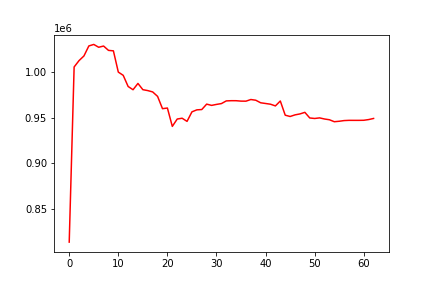

Data behind this chart, as committed beside it:
, 0
0, 813069
1, 1005915
2, 1012900
3, 1018041
4, 1029065
5, 1030703
6, 1027606
7, 1028945
8, 1024163
9, 1023657
10, 1000261
11, 996688
12, 984418
13, 980839
14, 987776
15, 980905
16, 979898
17, 978425
18, 973513
19, 959978
20, 960701
21, 940484
22, 948585
23, 949463
24, 946000
25, 956502
26, 958693
27, 959037
28, 964989
29, 963610
30, 964684
31, 965584
32, 968544
33, 968773
34, 968748
35, 968301
36, 968254
37, 970062
38, 969285
39, 966469
40, 965692
41, 964902
42, 963021
43, 968440
44, 952806
45, 951388
46, 953162
47, 954208
48, 955941
49, 949746
50, 949192
51, 949841
52, 948617
53, 947795
54, 945625
55, 946134
56, 946887
57, 947139
58, 947121
59, 947121
... 3 more rows
